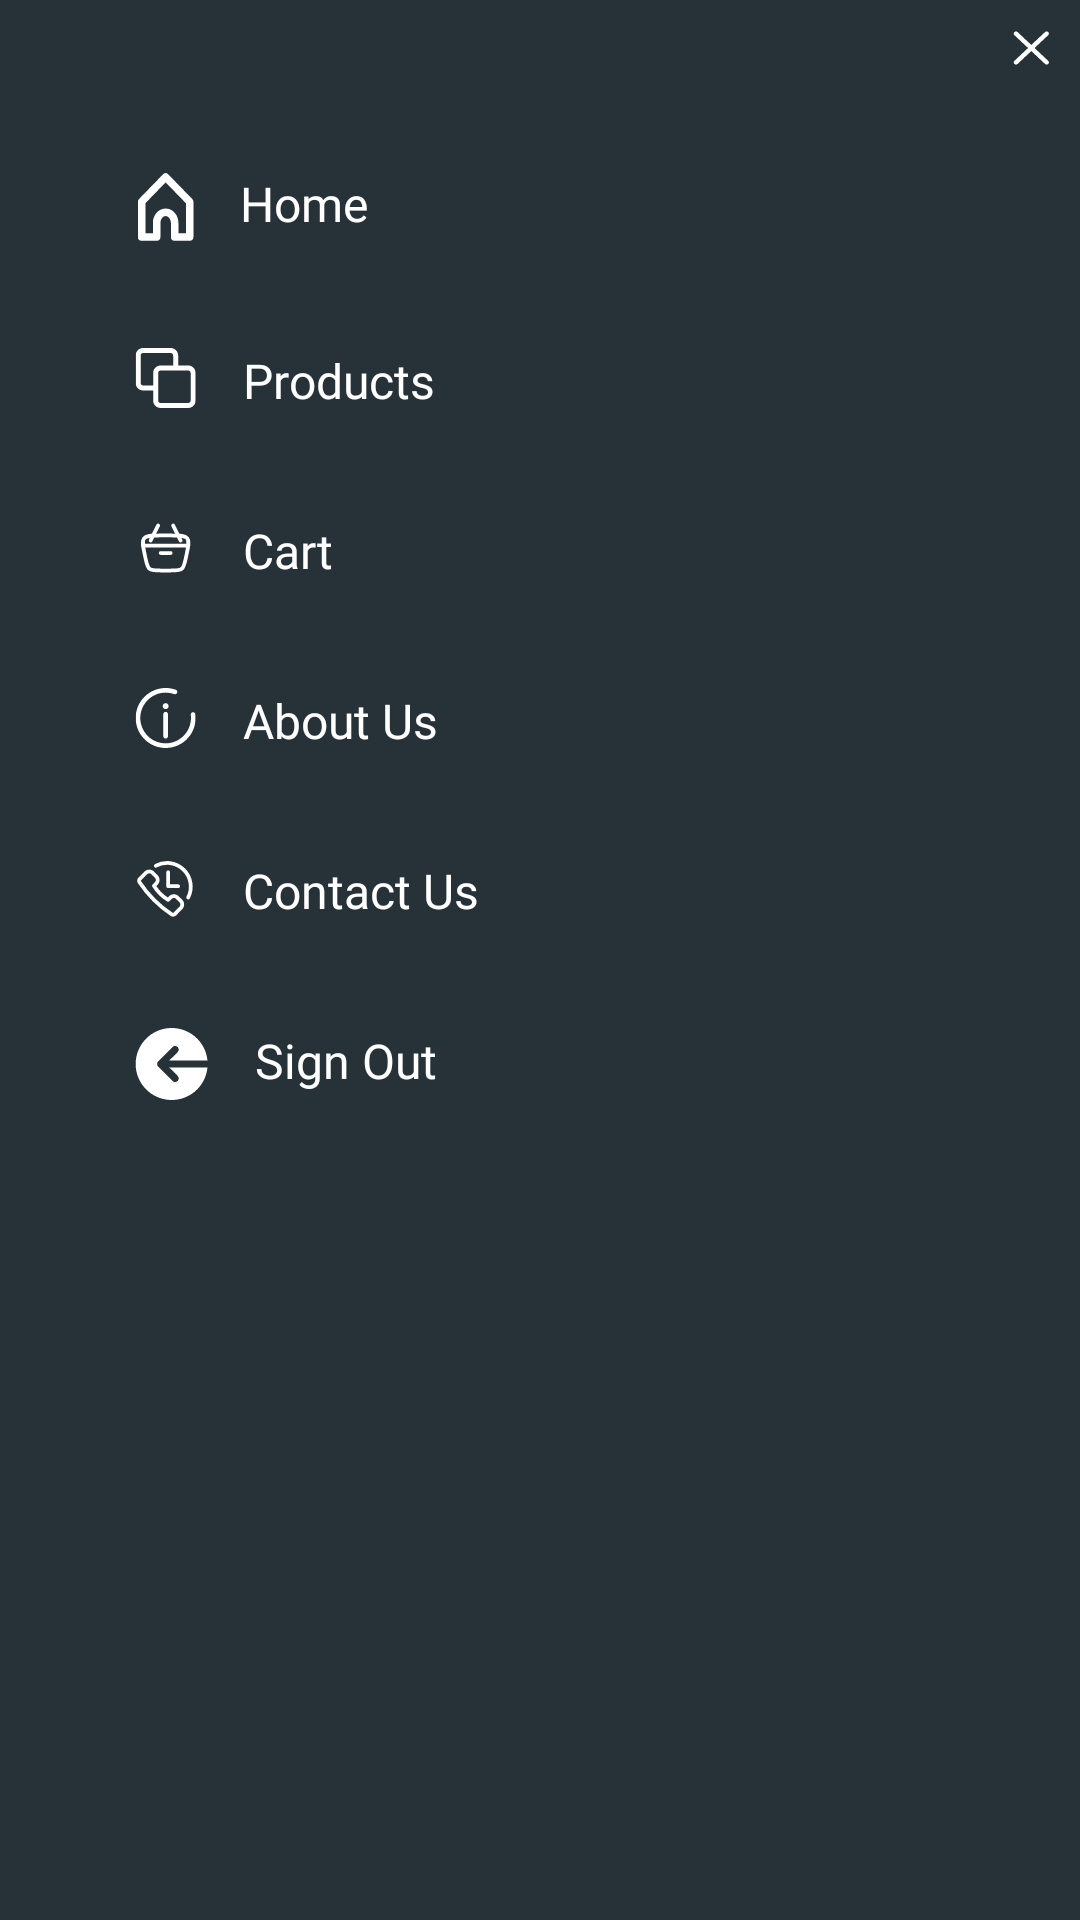

The Android layout XML behind this screen, and the referenced resources:
<!-- AndroidManifest.xml: application theme Theme.CameraKit -->
<!-- res/layout/drawer_layout.xml -->
<?xml version="1.0" encoding="utf-8"?>
<LinearLayout xmlns:android="http://schemas.android.com/apk/res/android"
    android:layout_width="match_parent"
    android:layout_height="match_parent"
    android:background="@color/grey"
    android:orientation="vertical"
    android:padding="10dp">

    <ImageView
        android:layout_width="wrap_content"
        android:layout_height="wrap_content"
        android:src="@drawable/ic_close"
        android:layout_gravity="right" />

    <LinearLayout
        android:layout_width="match_parent"
        android:layout_height="wrap_content"
        android:orientation="vertical">

        <LinearLayout
            android:layout_width="match_parent"
            android:layout_height="wrap_content"
            android:orientation="horizontal"
            android:layout_marginTop="35dp"
            android:layout_marginLeft="35dp">
            <ImageView
                android:layout_width="wrap_content"
                android:layout_height="wrap_content"
                android:src="@drawable/ic_home_1"/>
            <TextView
                style="@style/styleBtnTV"
                android:text="Home"
                android:gravity="center_vertical"
                android:layout_marginLeft="15dp"/>

        </LinearLayout>
        <LinearLayout
            android:layout_width="match_parent"
            android:layout_height="wrap_content"
            android:orientation="horizontal"
            android:layout_marginTop="35dp"
            android:layout_marginLeft="35dp">
            <ImageView
                android:layout_width="wrap_content"
                android:layout_height="wrap_content"
                android:src="@drawable/ic_product_1"/>
            <TextView
                style="@style/styleBtnTV"
                android:text="Products"
                android:gravity="center_vertical"
                android:layout_marginLeft="15dp"/>

        </LinearLayout>
        <LinearLayout
            android:layout_width="match_parent"
            android:layout_height="wrap_content"
            android:orientation="horizontal"
            android:layout_marginTop="35dp"
            android:layout_marginLeft="35dp">
            <ImageView
                android:layout_width="wrap_content"
                android:layout_height="wrap_content"
                android:src="@drawable/ic_cart_1"/>
            <TextView
                style="@style/styleBtnTV"
                android:text="Cart"
                android:gravity="center_vertical"
                android:layout_marginLeft="15dp"/>

        </LinearLayout>
        <LinearLayout
            android:layout_width="match_parent"
            android:layout_height="wrap_content"
            android:orientation="horizontal"
            android:layout_marginTop="35dp"
            android:layout_marginLeft="35dp">
            <ImageView
                android:layout_width="wrap_content"
                android:layout_height="wrap_content"
                android:src="@drawable/ic_about_1"/>
            <TextView
                style="@style/styleBtnTV"
                android:text="About Us"
                android:gravity="center_vertical"
                android:layout_marginLeft="15dp"/>

        </LinearLayout>
        <LinearLayout
            android:layout_width="match_parent"
            android:layout_height="wrap_content"
            android:orientation="horizontal"
            android:layout_marginTop="35dp"
            android:layout_marginLeft="35dp">
            <ImageView
                android:layout_width="wrap_content"
                android:layout_height="wrap_content"
                android:src="@drawable/ic_contact_1"/>
            <TextView
                style="@style/styleBtnTV"
                android:text="Contact Us"
                android:gravity="center_vertical"
                android:layout_marginLeft="15dp"/>

        </LinearLayout>
        <LinearLayout
            android:layout_width="match_parent"
            android:layout_height="wrap_content"
            android:orientation="horizontal"
            android:layout_marginTop="35dp"
            android:layout_marginLeft="35dp">
            <ImageView
                android:layout_width="wrap_content"
                android:layout_height="wrap_content"
                android:src="@drawable/ic_sign_out"/>
            <TextView
                style="@style/styleBtnTV"
                android:text="Sign Out"
                android:gravity="center_vertical"
                android:layout_marginLeft="15dp"/>

        </LinearLayout>
    </LinearLayout>



</LinearLayout>
<!-- resources referenced by this layout -->
<resources>
  <color name="grey">#263238</color>
  <!-- drawable ic_home_1 (drawable) -->
  <vector xmlns:android="http://schemas.android.com/apk/res/android"
      android:width="20dp"
      android:height="24dp"
      android:viewportWidth="20"
      android:viewportHeight="24">
    <path
        android:pathData="M2.216,10.235L10.217,2L18.216,10.235V22H13.217V17.294C13.217,16.358 12.9,15.46 12.338,14.799C11.775,14.137 11.012,13.765 10.217,13.765C9.421,13.765 8.658,14.137 8.095,14.799C7.533,15.46 7.216,16.358 7.216,17.294V22H2.216L2.216,10.235Z"
        android:strokeLineJoin="round"
        android:strokeWidth="2.5"
        android:fillColor="#00000000"
        android:strokeColor="#ffffff"
        android:strokeLineCap="round"/>
  </vector>
  <!-- drawable ic_product_1 (drawable) -->
  <vector xmlns:android="http://schemas.android.com/apk/res/android"
      android:width="21dp"
      android:height="20dp"
      android:viewportWidth="21"
      android:viewportHeight="20">
    <group>
      <clip-path
          android:pathData="M0.216,0h20v20h-20z"/>
      <path
          android:pathData="M8.55,7.5C8.09,7.5 7.716,7.873 7.716,8.333V17.5C7.716,17.96 8.09,18.333 8.55,18.333H17.716C18.177,18.333 18.55,17.96 18.55,17.5V8.333C18.55,7.873 18.177,7.5 17.716,7.5H8.55ZM12.717,5.833V2.5C12.717,2.04 12.343,1.667 11.883,1.667H2.716C2.256,1.667 1.883,2.04 1.883,2.5V11.667C1.883,12.127 2.256,12.5 2.716,12.5H6.05V8.333C6.05,6.953 7.169,5.833 8.55,5.833H12.717ZM14.383,5.833H17.716C19.097,5.833 20.216,6.953 20.216,8.333V17.5C20.216,18.881 19.097,20 17.716,20H8.55C7.169,20 6.05,18.881 6.05,17.5V14.167H2.716C1.336,14.167 0.216,13.047 0.216,11.667V2.5C0.216,1.119 1.336,0 2.716,0H11.883C13.264,0 14.383,1.119 14.383,2.5V5.833Z"
          android:fillColor="#ffffff"
          android:fillType="evenOdd"/>
    </group>
  </vector>
  <style name="styleBtnTV">
          <item name="android:layout_width">wrap_content</item>
          <item name="android:layout_height">wrap_content</item>
          <item name="android:textColor">@color/white</item>
          <item name="android:textSize">16sp</item>
          <item name="android:fontFamily">@font/mukta_bold</item>
      </style>
  <style name="Theme.CameraKit" parent="Theme.MaterialComponents.DayNight.NoActionBar">
          
          <item name="colorPrimary">@color/purple_500</item>
          <item name="colorPrimaryVariant">@color/purple_700</item>
          <item name="colorOnPrimary">@color/white</item>
          
          <item name="colorSecondary">@color/teal_200</item>
          <item name="colorSecondaryVariant">@color/teal_700</item>
          <item name="colorOnSecondary">@color/black</item>
          
          <item name="android:statusBarColor">?attr/colorPrimaryVariant</item>
          
      </style>
  <color name="white">#FFFFFFFF</color>
  
      //Custom Colors
  <color name="purple_500">#FF6200EE</color>
  <color name="purple_700">#FF3700B3</color>
  <color name="teal_200">#FF03DAC5</color>
  <color name="teal_700">#FF018786</color>
  <color name="black">#FF000000</color>
</resources>
